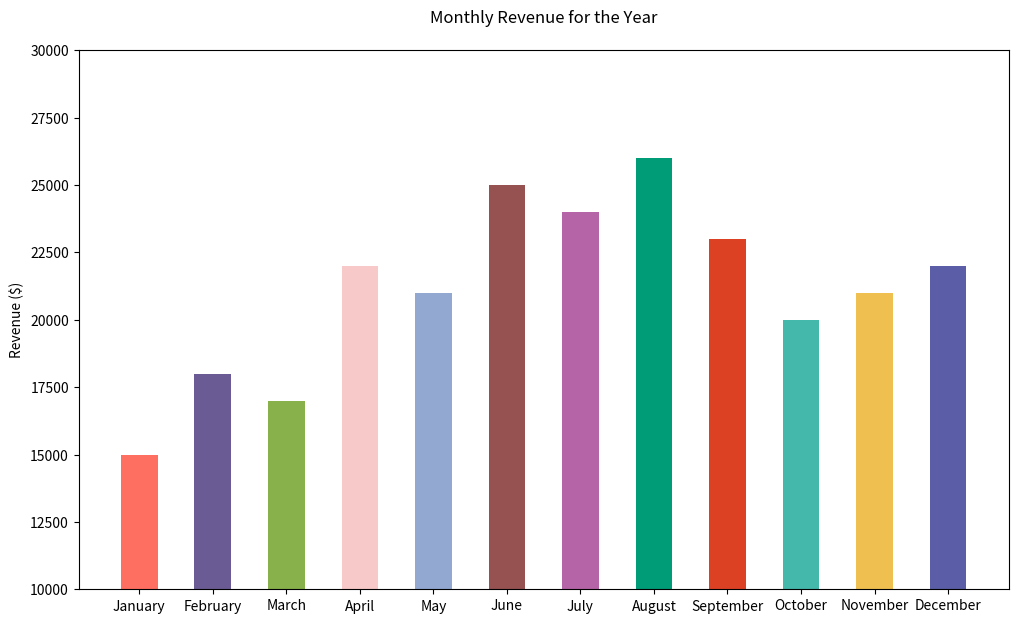

The script that saved this image:

import matplotlib.pyplot as plt

# Data points
months = ['January', 'February', 'March', 'April', 'May', 'June', 'July', 'August', 'September', 'October', 'November', 'December']
revenue = [15000, 18000, 17000, 22000, 21000, 25000, 24000, 26000, 23000, 20000, 21000, 22000]

# Colors for each bar
colors = ['#FF6F61', '#6B5B95', '#88B04B', '#F7CAC9', '#92A8D1', '#955251', '#B565A7', '#009B77', '#DD4124', '#45B8AC', '#EFC050', '#5B5EA6']

# Create a vertical bar chart
plt.figure(figsize=(12, 7))
plt.bar(months, revenue, color=colors, width=0.5)

# Modify the ticks, labels, and title
plt.ylabel('Revenue ($)')
plt.title('Monthly Revenue for the Year', pad=20)
plt.ylim(10000, 30000)

# Display the plot
plt.show()
